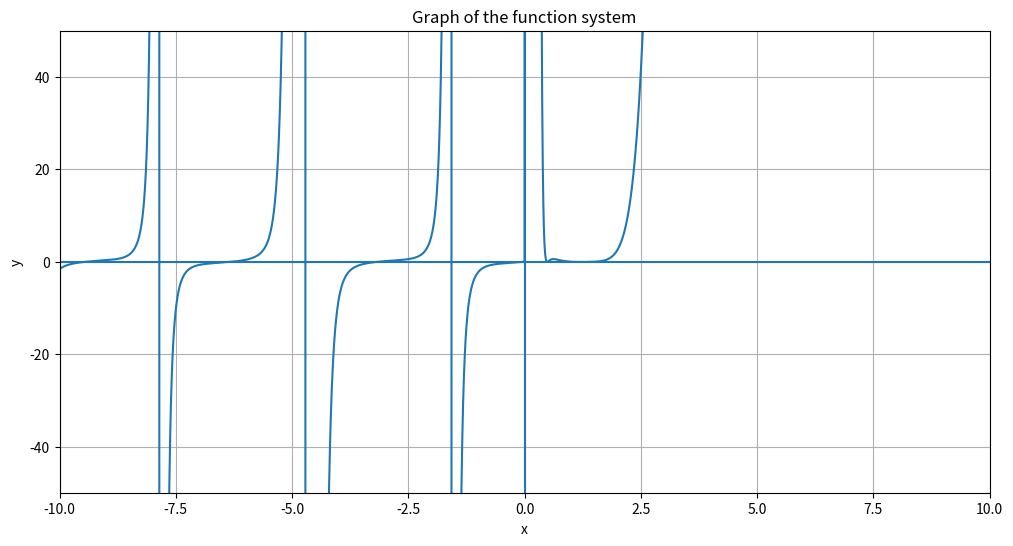

This chart was generated by the following Python code:
import numpy as np
import matplotlib.pyplot as plt


def system_function(x: np.ndarray) -> np.ndarray:
    y = np.full_like(x, np.nan, dtype=float)

    # x <= 0
    left = x <= 0
    if np.any(left):
        xl = x[left]
        sin_x = np.sin(xl)
        cos_x = np.cos(xl)
        tan_x = np.tan(xl)

        sec_x = 1.0 / cos_x
        csc_x = 1.0 / sin_x

        numerator = ((tan_x ** 2) * tan_x + cos_x) * sec_x
        denominator = (csc_x * tan_x) - tan_x

        with np.errstate(divide="ignore", invalid="ignore"):
            y[left] = (numerator / denominator) - cos_x

    # x > 0
    right = x > 0
    if np.any(right):
        xr = x[right]

        log2_x = np.log(xr) / np.log(2)
        log3_x = np.log(xr) / np.log(3)
        log5_x = np.log(xr) / np.log(5)
        ln_x = np.log(xr)

        with np.errstate(divide="ignore", invalid="ignore"):
            y[right] = ((((log2_x ** 3) ** 2) + log2_x) ** 2) - (
                log5_x + (ln_x * ((log3_x ** 2) + (log2_x ** 3)))
            )

    # убираем бесконечности, чтобы график не соединял их линиями
    y[~np.isfinite(y)] = np.nan
    return y


# диапазон по x
x = np.linspace(-10, 10, 200000)
y = system_function(x)

plt.figure(figsize=(12, 6))
plt.plot(x, y)

plt.axhline(0)
plt.axvline(0)
plt.ylim(-50, 50)  # можно менять для удобства просмотра
plt.xlim(-10, 10)

plt.title("Graph of the function system")
plt.xlabel("x")
plt.ylabel("y")
plt.grid(True)

plt.show()
